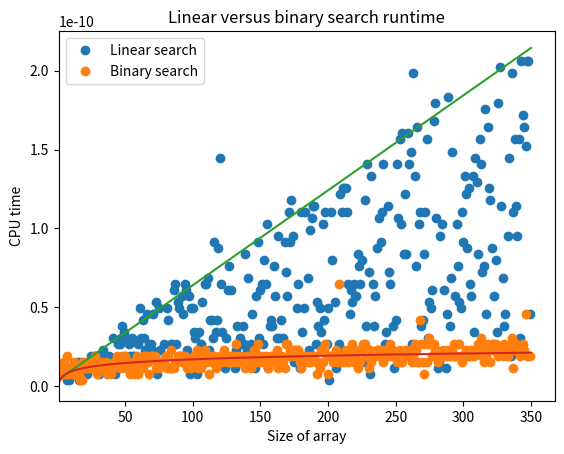

The matplotlib source for this figure:
#!/usr/bin/env python3
# Author: Long Nguyen {lpn@mit.edu}. 2019.
import matplotlib.pyplot as plt
import numpy

from math import floor
from random import randint
from sys import maxsize
from time import time

# PRETASK: DEFINE FUNCTIONS.


def binary_search(A, n, T):
    '''
    Finds element T in sorted array
    A of size n using binary search.

    Returns -1 if index not found.
    '''
    L = 0
    R = n - 1
    while L <= R:
        m = int(floor((L + R) / 2))
        if A[m] < T:
            L = m + 1
        elif A[m] > T:
            R = m - 1
        else:
            return m
    return -1


def linear_search(A, n, T):
    '''
    Finds element T in sorted array
    A of size n with linear walkthrough.

    Returns -1 if index not found.
    '''
    L = 0
    while L < n:
        if A[L] == T:
            return L
        if A[L] > T:
            return -1
        L = L + 1
    return -1

# TASK 1: FIND THE THRESHOLD


def generate_rand_int_arr(array_size):
    return [randint(-maxsize - 1, maxsize) for i in range(array_size)]


def calculate_cpu_time(search_function, A, num_trials):
    cpu_time = 0
    for t in range(num_trials):
        before = time()
        search_function(A, len(A), A[randint(0, len(A) - 1)])
        after = time()
    cpu_time += after - before
    return cpu_time / num_trials


def run_performance_trials(num_trials=5, benchmark=False, array_size=None):
    '''
    Runs nums_trials random trials on binary vs.
    linear search runtime IN BENCHMARK MODE.

    Each random trial calculates CPU time spent
    finding a randomly selected key in an
    array of randomly generated ints.

    Returns the threshold calculated based on
    average of random trials if benchmarking.

    Returns average CPU time for both algorithms
    if not benchmarking, contingent on array_size
    being passed in.
    '''

    # Minimum 2 elements.
    # Single element is trivial.
    threshold = 2 if array_size is None else array_size

    while True:
        binary_search_perf = linear_search_perf = float('inf')
        array = generate_rand_int_arr(threshold)
        array.sort()
        '''
        I wanted to use Linux's perf stat to get better
        information regarding cache hits/misses
        and CPU time, but since this is just a
        Python script, it'll have to do.
        '''
        binary_search_perf = calculate_cpu_time(
            binary_search, array, num_trials)
        binary_search_perf /= num_trials
        linear_search_perf = calculate_cpu_time(
            linear_search, array, num_trials)
        linear_search_perf /= num_trials
        if not benchmark:
            return linear_search_perf, binary_search_perf
        if benchmark and binary_search_perf < linear_search_perf:
            return threshold
        threshold += 1


def find_threshold():
    '''
    Find the threshold at which binary performs
    better than linear search.

    Runs num_trials=250 random trials for performance trials.
    Averages over the averaged trials to account
    for wide ranges of thresholds.
    '''
    return sum(run_performance_trials(250, True) for i in range(100)) / 100

# TASK 2: PLOT


def get_model(linear, data):
    if linear:
        # Following y = mx + b model, classic slope model.
        b = min(data)
        b_index = data.index(b)
        slowest_time = max(data)
        slowest_index = data.index(slowest_time)
        m = (slowest_time - b) / (slowest_index - b_index)
        return lambda array_size: m * array_size + b
    else:
        # Following y = a + (b * lnx) model.
        # Use polyfit, taken from https://stackoverflow.com/a/3433503.
        b, a = numpy.polyfit(numpy.log(numpy.array(
            [i for i in range(1, len(data) + 1)])), numpy.array(data), 1)
        # numpy.log is natural logarithm.
        return lambda array_size: a + (b * numpy.log(array_size))


def plot_performance(max_array_size=50, num_trials=250):
    '''
    Runs performance trials based on maximum array size
    specified and plots the results.

    Returns calculated models for linear and binary search.
    '''
    linear_y = []
    binary_y = []
    for size in range(1, max_array_size + 1):
        linear_perf, binary_perf = run_performance_trials(
            num_trials, array_size=size)
        linear_y.append(linear_perf)
        binary_y.append(binary_perf)
    linear_model = get_model(True, linear_y)
    binary_model = get_model(False, binary_y)
    plt.plot(linear_y, 'o', label='Linear search')
    plt.plot(binary_y, 'o', label='Binary search')
    # Clunky code. Should be refactored to avoid performance
    # due to array gneration twice.
    plt.plot([i for i in range(1, max_array_size + 1)], [linear_model(i)
                                                         for i in range(1, max_array_size + 1)])
    plt.plot([i for i in range(1, max_array_size + 1)], [binary_model(i)
                                                         for i in range(1, max_array_size + 1)])
    plt.legend()
    plt.xlim(left=1)
    plt.title('Linear versus binary search runtime')
    plt.xlabel('Size of array')
    plt.ylabel('CPU time')
    plt.show()
    return linear_model, binary_model

# TASK 3: MODEL

linear, binary = plot_performance(350)